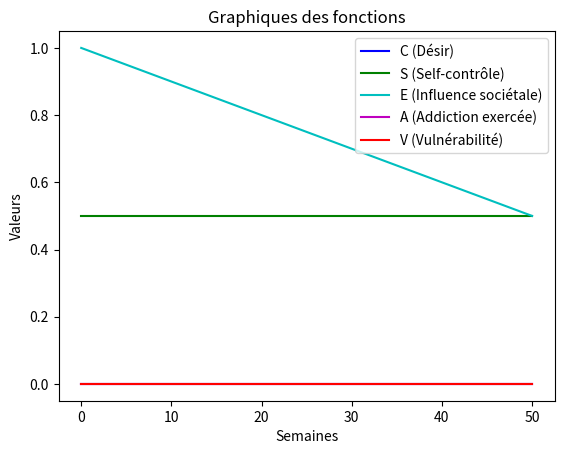

Source code (Python):
import numpy as np
import matplotlib.pyplot as plt

# C
def desire(c, a, d=0.1, b=0.2):
    return (1 - d) * c + b * min(1, 1 - c) * a


# S
def self_control(s, c, a, Sm, p=0.1, h=0.2, k=0.3):
    return s - h * c + p*max(0, Sm - s) - k * a

# E
def societal_influence(e, m_e=0.1):
    return e - m_e

# A
def addiction(v, q=0.5):
    return q * v

# V
def vulnerability(c, s, e):
    psi = c - s - e
    return min(1, max(psi, 0))

# Paramètres du modèle
d = 0.2
p = 0.3
q = 0.8
b = 2*d/q
m_E = 0.01
m_S = 0.5
h = p*m_S
k = (p/q)*m_S

# Initial values
c = [0]
s = [0.5]
e = [1]
a = [0]
v = [0]

iterations = 50

results = []

for t in range(iterations):
    c.append(desire(c[-1], a[-1], d, b))
    s.append(self_control(s[-1], c[-1], a[-1], m_S, p, h, k))
    e.append(societal_influence(e[-1], m_E))
    v.append(vulnerability(c[-1], s[-1], e[-1]))
    a.append(addiction(v[-1], q))

    

# Plotting the results
labels = ['C (Désir)', 'S (Self-contrôle)', 'E (Influence sociétale)', 'A (Addiction exercée)', 'V (Vulnérabilité)']
colors = ['b', 'g', 'c', 'm', 'r']
courbes = [c, s, e, a, v]

#plt.plot(range(0, iterations + 1), courbes[1], label=labels[1])
#plt.plot(range(0, iterations + 1), courbes[4], label=labels[4])

for i in range(5):
    plt.plot(range(0, iterations + 1), courbes[i], label=labels[i], color=colors[i])

plt.xlabel('Semaines')
plt.ylabel('Valeurs')
plt.title('Graphiques des fonctions')
plt.legend()
plt.show()
